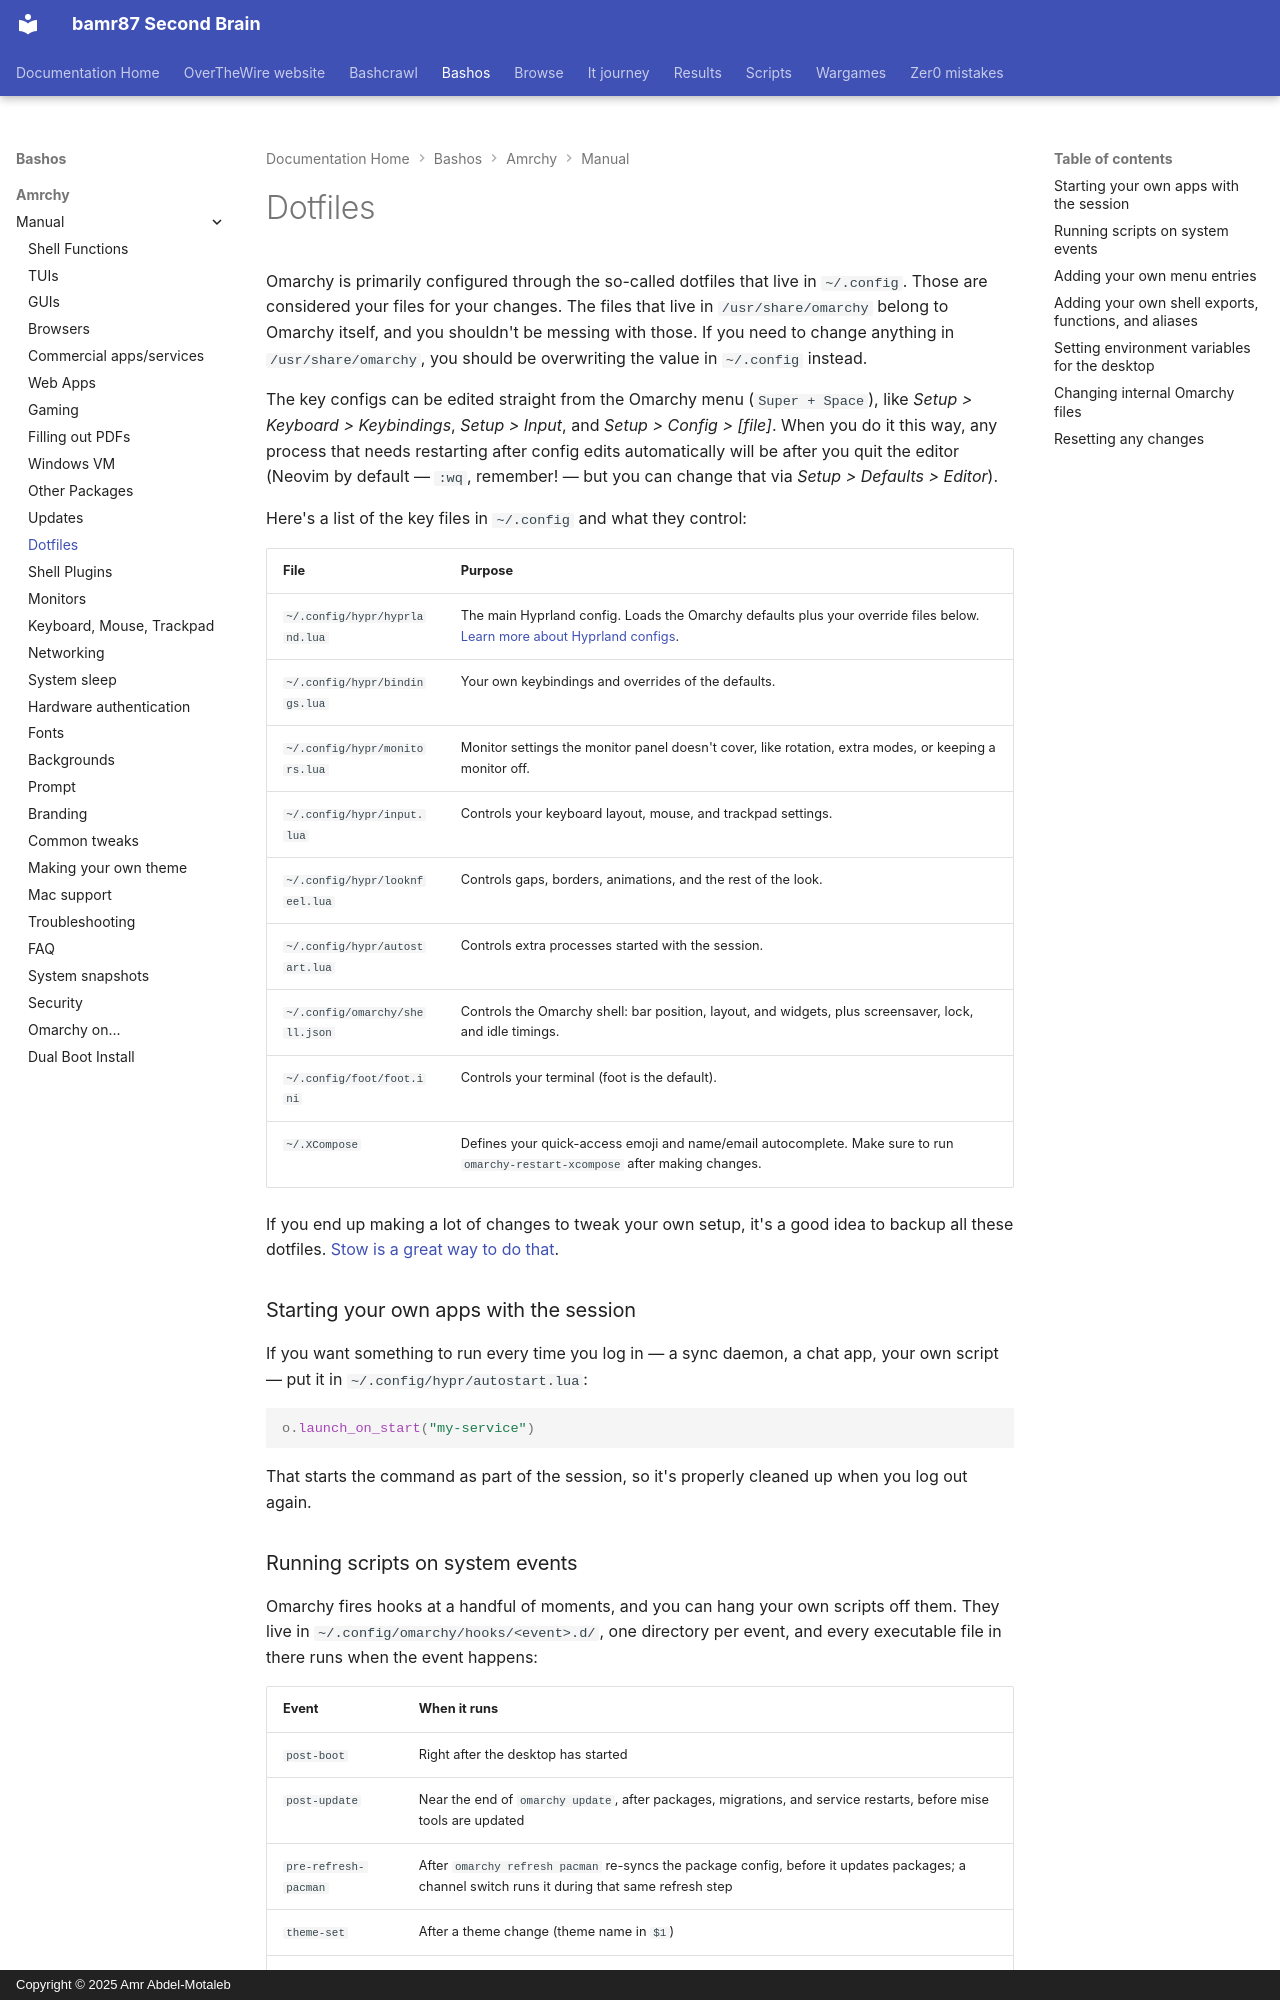

repository: bamr87/README · page: bashos/amrchy/manual/31-dotfiles/index.html · generator: mkdocs · copyright: Copyright © 2025 Amr Abdel-Motaleb

---
source_file: amrchy/manual/31-dotfiles.md
source_repo: bamr87/bashos
source_url: https://github.com/bamr87/bashos/blob/main/amrchy/manual/31-dotfiles.md
title: Dotfiles
---
# Dotfiles

Omarchy is primarily configured through the so-called dotfiles that live in `~/.config`. Those are considered your files for your changes. The files that live in `/usr/share/omarchy` belong to Omarchy itself, and you shouldn't be messing with those. If you need to change anything in `/usr/share/omarchy`, you should be overwriting the value in `~/.config` instead.

The key configs can be edited straight from the Omarchy menu (`Super + Space`), like _Setup > Keyboard > Keybindings_, _Setup > Input_, and _Setup > Config > [file]_. When you do it this way, any process that needs restarting after config edits automatically will be after you quit the editor (Neovim by default — `:wq`, remember! — but you can change that via _Setup > Defaults > Editor_).

Here's a list of the key files in `~/.config` and what they control:

| File                  | Purpose              |
| ----------------------- | --------------------- |
| `~/.config/hypr/hyprland.lua` | The main Hyprland config. Loads the Omarchy defaults plus your override files below. [Learn more about Hyprland configs](https://wiki.hypr.land/Configuring/).  |
| `~/.config/hypr/bindings.lua` | Your own keybindings and overrides of the defaults. |
| `~/.config/hypr/monitors.lua` | Monitor settings the monitor panel doesn't cover, like rotation, extra modes, or keeping a monitor off. |
| `~/.config/hypr/input.lua` | Controls your keyboard layout, mouse, and trackpad settings. |
| `~/.config/hypr/looknfeel.lua` | Controls gaps, borders, animations, and the rest of the look. |
| `~/.config/hypr/autostart.lua` | Controls extra processes started with the session. |
| `~/.config/omarchy/shell.json` | Controls the Omarchy shell: bar position, layout, and widgets, plus screensaver, lock, and idle timings. |
| `~/.config/foot/foot.ini` | Controls your terminal (foot is the default). |
| `~/.XCompose` | Defines your quick-access emoji and name/email autocomplete. Make sure to run `omarchy-restart-xcompose` after making changes. |

If you end up making a lot of changes to tweak your own setup, it's a good idea to backup all these dotfiles. [Stow is a great way to do that](https://www.youtube.com/watch?v=NoFiYOqnC4o).

### Starting your own apps with the session

If you want something to run every time you log in — a sync daemon, a chat app, your own script — put it in `~/.config/hypr/autostart.lua`:

```lua
o.launch_on_start("my-service")
```

That starts the command as part of the session, so it's properly cleaned up when you log out again.
